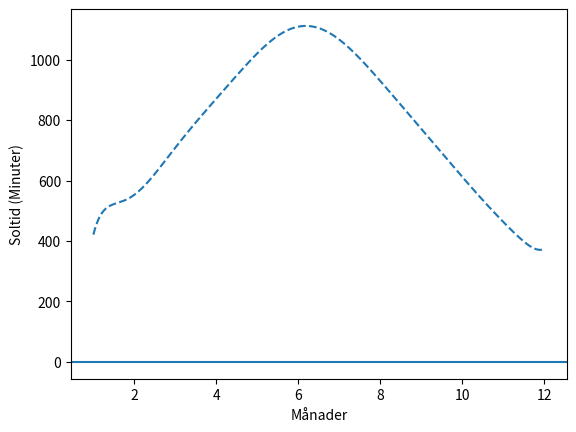
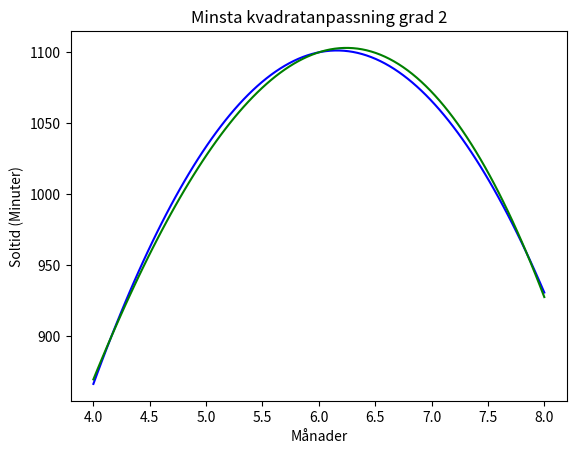

The script that saved these images, in order:
import numpy as np
import matplotlib.pyplot as plt


t = np.array([1,2,3,4,5,6,7,8,9,10,11,12])
y = np.array([421, 553, 709, 871, 1021, 1109, 1066, 929, 771, 612, 463, 374])

#Skapar arrayer för minsta kvadratmetod
t_k = t[3 : 8]
y_k = y[3 : 8]


def naiv_matris(t):
    """Bildar matris för naiv ansats"""
    return np.vander(t, increasing = True)

def centrerad_matris(t):
    """Centrerad ansats"""
    medelvärde = np.average(t)
    z = t-medelvärde
    return np.vander(z, increasing = True)

def newtons_matris(t):
    """Skapar matris för Newtons ansats"""
    n = len(t)
    matris = np.zeros((n,n))
    matris[:, 0] = 1 #1:or i första kolumnen

    for j in np.arange(1,n):
        for i in np.arange(j,n):
            matris[i, j] = matris[i, j-1] * (t[i] - t[j-1])
    return matris

def beräkna_maxnorm(t):
    return np.max(abs(t))

def beräkna_konditionstal(matris):
    """Beräknar konditionstalet genom att mulitplicera matris med matrisinversen"""
    konditionstal = np.linalg.cond(matris)
    return f"{konditionstal:.2e}"

def minsta_kvadrat_matris_2(t_k):
    """Bildar matris A för minsta kvadrat anpassning grad 2 """
    n = len(t_k)
    kolumn_1 = np.ones(n)
    kolumn_2 = t_k
    kolumn_3 = t_k**2

    A = np.column_stack([kolumn_1,kolumn_2,kolumn_3])
    return A


def minsta_kvadrat_metod_2(t_k, y_k):
    """Löser ekvationssystem"""
    A = minsta_kvadrat_matris_2(t_k)
    A_T = np.transpose(A)
    vänsterled = A_T @ A
    högerled = A_T @ y_k
    return np.linalg.solve(vänsterled, högerled)

def minsta_kvadrat_matris_3(t_k):
    """Bildar matris A för minsta kvadratanpassning grad 3"""
    n = len(t_k)
    kolumn_1 = np.ones(n)
    kolumn_2 = t_k
    kolumn_3 = t_k**2
    kolumn_4 = t_k**3

    A= np.column_stack([kolumn_1,kolumn_2,kolumn_3,kolumn_4])
    return A 

def minsta_kvadrat_metod_3(t_k, y_k):
    """Löser ekvationssystem"""
    A = minsta_kvadrat_matris_3(t_k)
    A_T = np.transpose(A)
    vänsterled = A_T @ A
    högerled = A_T @ y_k
    return np.linalg.solve(vänsterled, högerled)


t_punkter = np.linspace(1,12, 1000) #1000 punkter med lika avstånd mellan t=1 och t=12

A = naiv_matris(t)
c_naiv = np.linalg.solve(A, y) #Löser koefficienter till ekv.systemet
#Evaluering med naiv ansats
naiv_evaluering = np.zeros(1000) #array med 1000 element, enbart 0or
for i in range(len(c_naiv)):
    naiv_evaluering += c_naiv[i] * t_punkter**i

#print (f" Evaluering naiv ansats:\n{naiv_evaluering}")

V = centrerad_matris(t)
t_medel = np.average(t) #Beräknar medelvärdet för centrerad ansats
c_centrerad = np.linalg.solve(V, y) #Löser koefficienter för ekv.systemet
#Evaluering med centrerad ansats
centrerad_evaluering = np.zeros(1000)
for i in range(len(c_centrerad)):
    centrerad_evaluering += c_centrerad[i] * (t_punkter - t_medel)**i

#print(f"Evaluering centrerad ansats: {centrerad_evaluering}")

#Evaluering med Newtons metod
N = newtons_matris(t)
c_newtons = np.linalg.solve(N, y) #Löser ekv.systemet
newtons_evaluering = np.zeros(1000)
for i in range (len(c_newtons)):
    term_newtons = c_newtons[i]
    #Inför j för hantering av vilken stödpunkt
    for j in range(i):
        term_newtons *= (t_punkter - t[j])
    newtons_evaluering += term_newtons


#Beräkning av skillander:
#Differens naiv och centrerad evaluering
differens_naiv_centrerad = beräkna_maxnorm(centrerad_evaluering - naiv_evaluering)
print(f"Differens naiv och centrerad:\n{differens_naiv_centrerad}")

#Differens Newtons och Centrerad evaluering
differens_newtons_centrerad = beräkna_maxnorm(newtons_evaluering - centrerad_evaluering)
print(f"Differens Newtons och centrerad:\n{differens_newtons_centrerad}")

#Differens Newtons och naiv evaluering
differens_newtons_naiv = beräkna_maxnorm(newtons_evaluering - naiv_evaluering)
print(f"Differens Newtons och naiv:\n{differens_newtons_naiv}")

#Plottar polynomet från Newtons metod
plt.figure(1)
plt.plot(t_punkter, newtons_evaluering,'--')
plt.xlabel("Månader")
plt.ylabel("Soltid (Minuter)")
plt.axhline(0)

#Beräknar konditionstal för de olika ansatsmatriserna
k_naiv_matris = beräkna_konditionstal(A)
k_centrerad_matris = beräkna_konditionstal(V)
k_newtons_matris = beräkna_konditionstal(N)

print(f"Konditionstalen är:\nK-naiv: {k_naiv_matris}, K-centrerad: {k_centrerad_matris}, K-Newtons {k_newtons_matris}")


#-----------UPPGIFT 2C------------

c = minsta_kvadrat_metod_2(t_k, y_k) #Värdet på koefficienter lösta från ekv.system
modell_grad_2 = np.linspace(4, 8, 100)
y_värden = c[0] + c[1]*modell_grad_2 + c[2]*modell_grad_2**2
#Skapar plot
plt.figure(2)
plt.xlabel("Månader")
plt.ylabel("Soltid (Minuter)")
plt.title("Minsta kvadratanpassning grad 2")
plt.plot(modell_grad_2, y_värden, 'b')


#----------UPPGIFT 2D--------------

x =  minsta_kvadrat_metod_3(t_k,y_k)
print(x)
c = minsta_kvadrat_metod_3(t_k,y_k)
modell_grad_3 = np.linspace(4, 8, 100)
y_värden = c[0] + c[1]*modell_grad_3 + c[2]*modell_grad_3**2 + c[3]*modell_grad_3**3
plt.figure(2)
plt.plot(modell_grad_3, y_värden, 'g')



#------------UPPGIFT 2E--------------




plt.show()

